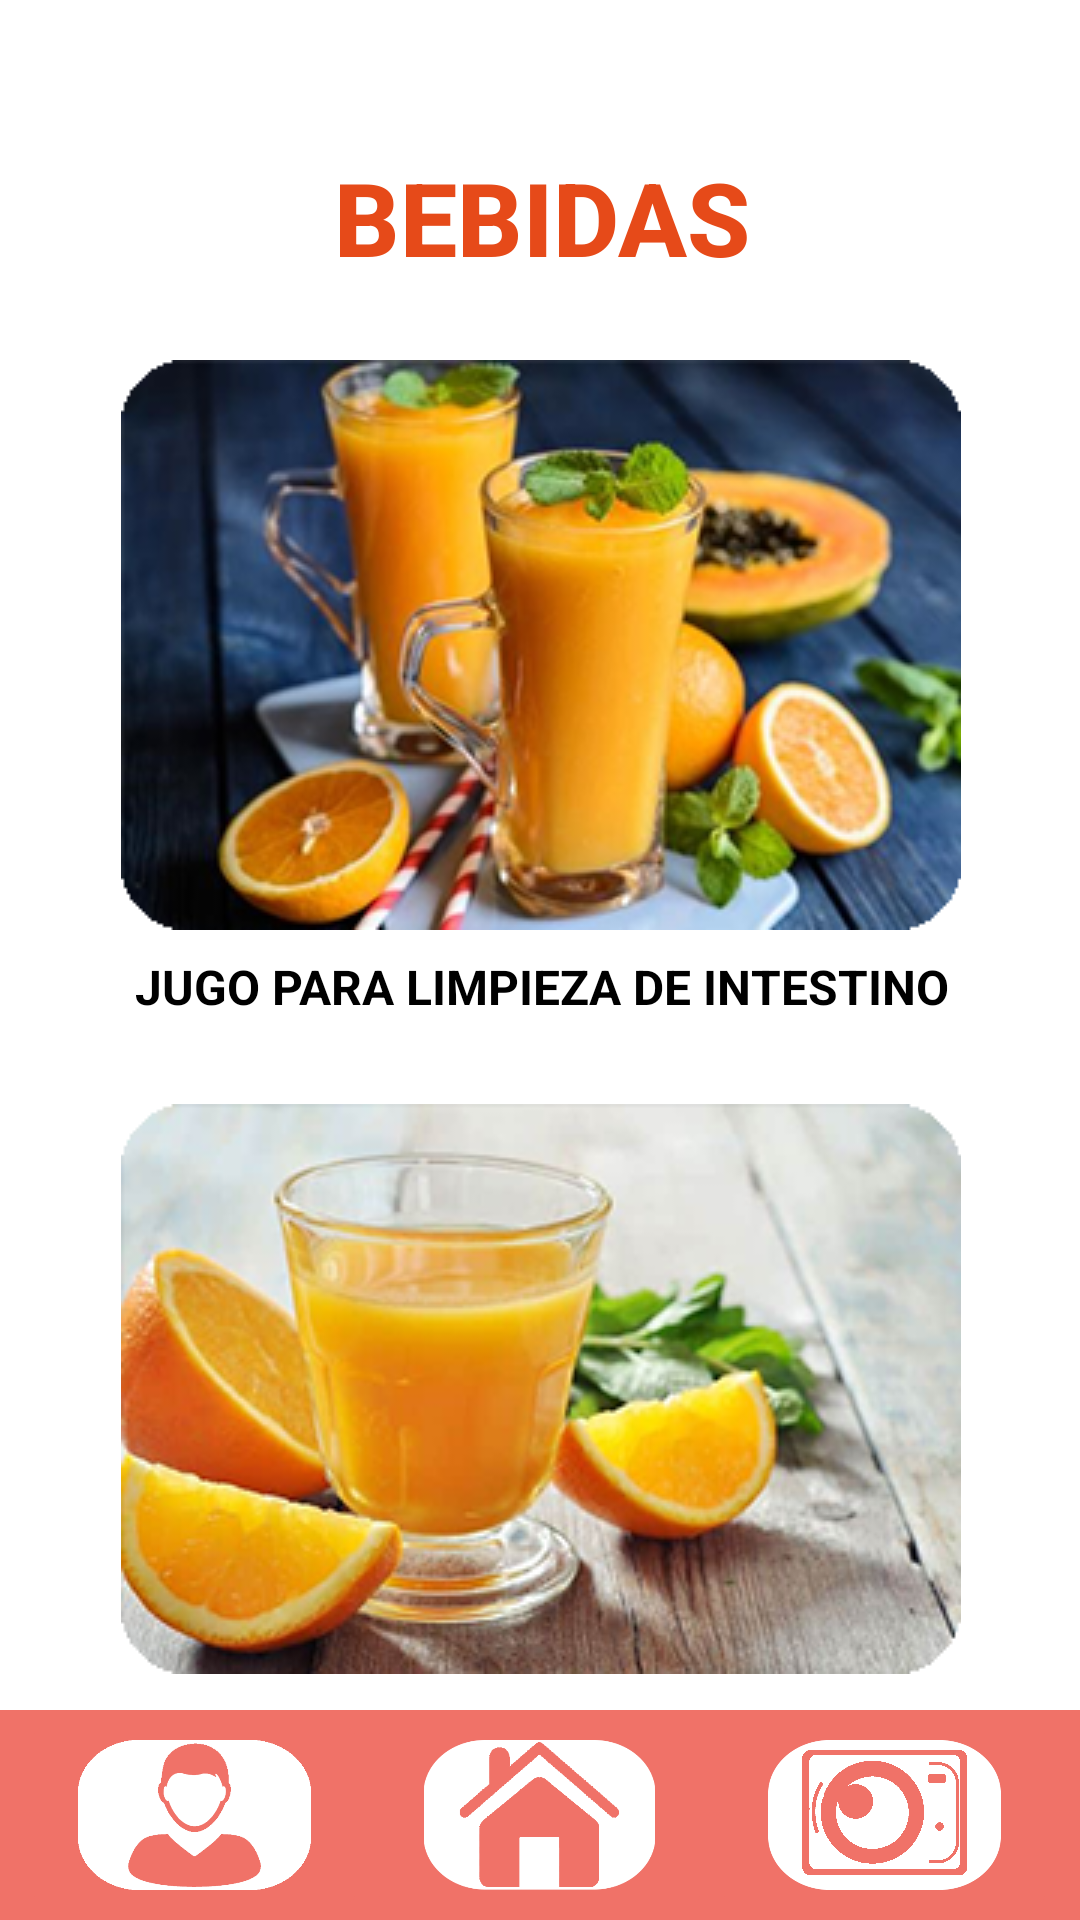

Produce the Android XML layout that renders to this screen, including the resource entries it uses.
<!-- AndroidManifest.xml: application theme Theme.MyApp01 -->
<!-- res/layout/xbebida.xml -->
<?xml version="1.0" encoding="utf-8"?>
<androidx.constraintlayout.widget.ConstraintLayout xmlns:android="http://schemas.android.com/apk/res/android"
    xmlns:app="http://schemas.android.com/apk/res-auto"
    xmlns:tools="http://schemas.android.com/tools"
    android:layout_width="match_parent"
    android:layout_height="match_parent"
    android:background="#FFFFFF">

    <ScrollView
        android:id="@+id/scrollView3"
        android:layout_width="416dp"
        android:layout_height="648dp"
        android:layout_marginTop="45dp"
        app:layout_constraintEnd_toEndOf="parent"
        app:layout_constraintStart_toStartOf="parent"
        app:layout_constraintTop_toTopOf="parent">

        <LinearLayout
            android:layout_width="match_parent"
            android:layout_height="wrap_content"
            android:orientation="vertical">

            <TextView
                android:id="@+id/textView6"
                android:layout_width="match_parent"
                android:layout_height="55dp"
                android:fontFamily="sans-serif-medium"
                android:gravity="center"
                android:includeFontPadding="true"
                android:text="BEBIDAS"
                android:textColor="#E64A19"
                android:textSize="34sp"
                android:textStyle="bold" />

            <Space
                android:layout_width="match_parent"
                android:layout_height="20dp" />

            <ImageButton
                android:id="@+id/btnensalada1"
                android:layout_width="280dp"
                android:layout_height="190dp"
                android:layout_gravity="center"
                android:background="#FFFFFF"
                android:foregroundGravity="center"
                android:scaleType="center"
                app:srcCompat="@drawable/bebida1" />

            <TextView
                android:id="@+id/textView7"
                android:layout_width="match_parent"
                android:layout_height="38dp"
                android:gravity="center"
                android:text="JUGO PARA LIMPIEZA DE INTESTINO"
                android:textColor="#000000"
                android:textSize="16sp"
                android:textStyle="bold" />

            <Space
                android:layout_width="match_parent"
                android:layout_height="20dp" />

            <ImageButton
                android:id="@+id/ibtn4"
                android:layout_width="280dp"
                android:layout_height="190dp"
                android:layout_gravity="center"
                android:backgroundTint="#FFFFFF"
                android:foregroundGravity="center"
                android:scaleType="center"
                app:srcCompat="@drawable/bebida2" />

            <TextView
                android:id="@+id/textView8"
                android:layout_width="match_parent"
                android:layout_height="38dp"
                android:gravity="center"
                android:text="ZUMO DE NARANJA"
                android:textColor="#000000"
                android:textSize="16sp"
                android:textStyle="bold" />

            <Space
                android:layout_width="match_parent"
                android:layout_height="20dp" />

            <ImageButton
                android:id="@+id/ibtn5"
                android:layout_width="280dp"
                android:layout_height="190dp"
                android:layout_gravity="center"
                android:backgroundTint="#FFFFFFFF"
                android:foregroundGravity="center"
                android:scaleType="center"
                app:srcCompat="@drawable/bebida3" />

            <TextView
                android:id="@+id/textView9"
                android:layout_width="match_parent"
                android:layout_height="38dp"
                android:gravity="center"
                android:text="TÉ VERDE"
                android:textColor="#000000"
                android:textSize="16sp"
                android:textStyle="bold" />

            <Space
                android:layout_width="match_parent"
                android:layout_height="20dp" />

        </LinearLayout>
    </ScrollView>

    <LinearLayout
        android:layout_width="match_parent"
        android:layout_height="70dp"
        android:background="#f07268"
        android:gravity="center"
        android:orientation="horizontal"
        app:layout_constraintBottom_toBottomOf="parent"
        tools:layout_editor_absoluteX="0dp">

        <Space
            android:layout_width="07dp"
            android:layout_height="70dp"
            android:layout_weight="1" />

        <ImageButton
            android:id="@+id/btnusuario"
            android:layout_width="115dp"
            android:layout_height="70dp"
            android:layout_gravity="top"
            android:backgroundTint="#f07268"
            android:foregroundGravity="top"
            android:scaleType="fitCenter"
            app:srcCompat="@drawable/user_on" />

        <ImageButton
            android:id="@+id/imageButton"
            android:layout_width="115dp"
            android:layout_height="70dp"
            android:layout_gravity="top"
            android:backgroundTint="#f07268"
            android:foregroundGravity="top"
            android:scaleType="fitCenter"
            app:srcCompat="@drawable/casa_on" />

        <ImageButton
            android:id="@+id/camara"
            android:layout_width="115dp"
            android:layout_height="70dp"
            android:layout_gravity="top"
            android:backgroundTint="#f07268"
            android:foregroundGravity="top"
            android:scaleType="fitCenter"
            app:srcCompat="@drawable/cam_off" />

        <Space
            android:layout_width="07dp"
            android:layout_height="70dp"
            android:layout_weight="1" />

    </LinearLayout>

</androidx.constraintlayout.widget.ConstraintLayout>
<!-- resources referenced by this layout -->
<resources>
  <!-- drawable bebida1: png bitmap (drawable, 105366 bytes) -->
  <!-- drawable bebida2: png bitmap (drawable, 102390 bytes) -->
  <!-- drawable bebida3: png bitmap (drawable, 103282 bytes) -->
  <!-- drawable cam_off: png bitmap (drawable, 78776 bytes) -->
  <!-- drawable casa_on: png bitmap (drawable, 16821 bytes) -->
  <!-- drawable user_on: png bitmap (drawable, 13207 bytes) -->
  <style name="Theme.MyApp01" parent="Theme.MaterialComponents.DayNight.NoActionBar">
          
          <item name="colorPrimary">@color/teal_700</item>
          <item name="colorPrimaryVariant">@color/purple_700</item>
          <item name="colorOnPrimary">@color/white</item>
          
          <item name="colorSecondary">@color/teal_200</item>
          <item name="colorSecondaryVariant">@color/teal_700</item>
          <item name="colorOnSecondary">@color/black</item>
          
          <item name="android:statusBarColor" tools:targetApi="l">?attr/colorPrimaryVariant</item>
          
      </style>
  <color name="teal_700">#FF018786</color>
  <color name="purple_700">#3F51B5</color>
  <color name="white">#FFFEFE</color>
  <color name="teal_200">#FF03DAC5</color>
  <color name="black">#FF000000</color>
</resources>
